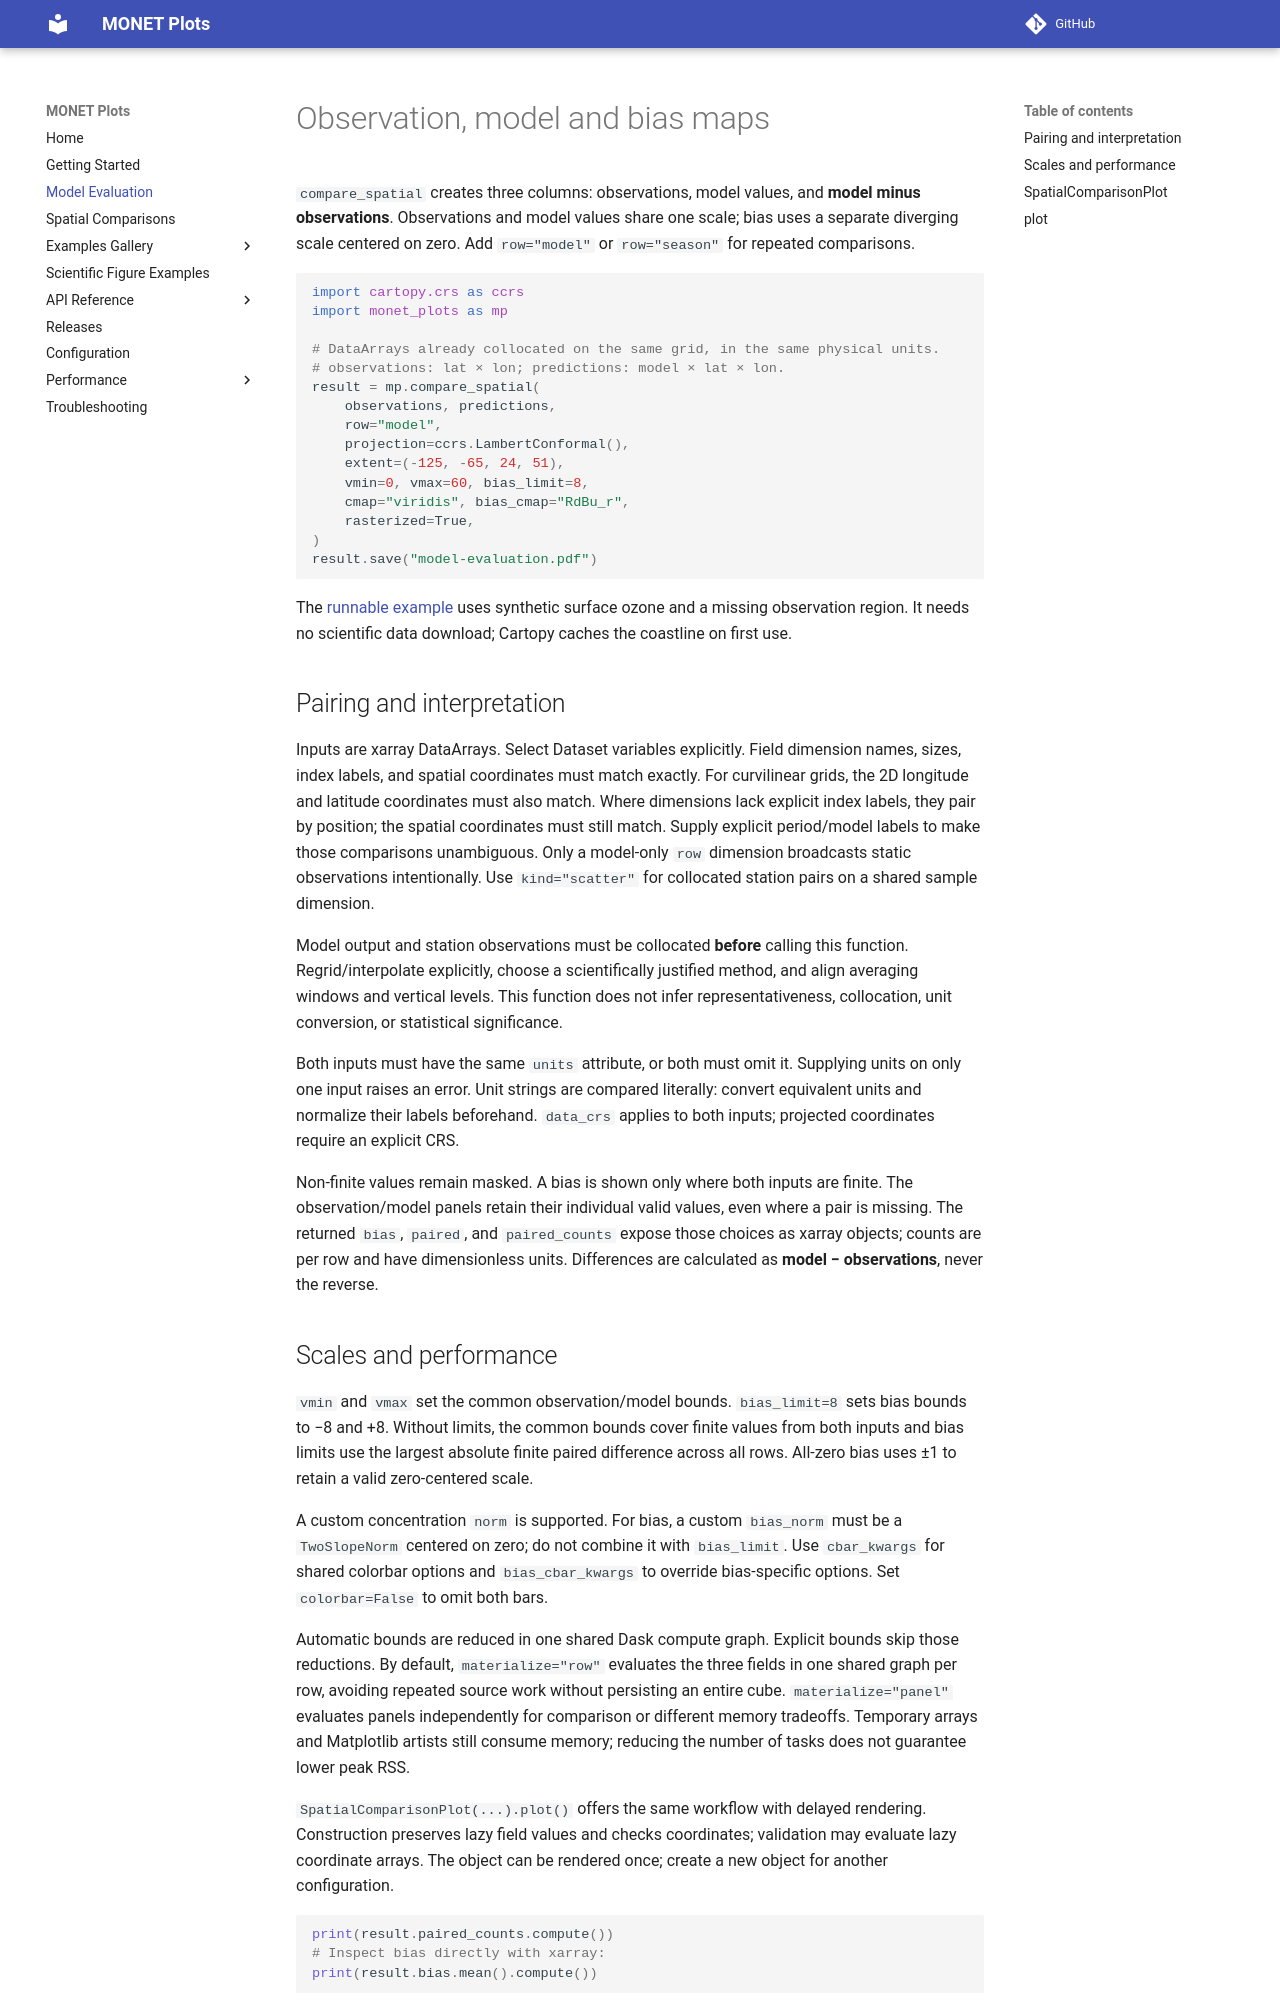

repository: noaa-oar-arl/monet-plots · page: model-evaluation/index.html · generator: mkdocs

# Observation, model and bias maps

`compare_spatial` creates three columns: observations, model values, and **model
minus observations**. Observations and model values share one scale; bias uses a
separate diverging scale centered on zero. Add `row="model"` or `row="season"`
for repeated comparisons.

```python
import cartopy.crs as ccrs
import monet_plots as mp

# DataArrays already collocated on the same grid, in the same physical units.
# observations: lat × lon; predictions: model × lat × lon.
result = mp.compare_spatial(
    observations, predictions,
    row="model",
    projection=ccrs.LambertConformal(),
    extent=(-125, -65, 24, 51),
    vmin=0, vmax=60, bias_limit=8,
    cmap="viridis", bias_cmap="RdBu_r",
    rasterized=True,
)
result.save("model-evaluation.pdf")
```

The [runnable example](gallery/plot_observation_model_bias.md) uses synthetic
surface ozone and a missing observation region. It needs no scientific data
download; Cartopy caches the coastline on first use.

## Pairing and interpretation

Inputs are xarray DataArrays. Select Dataset variables explicitly. Field dimension
names, sizes, index labels, and spatial coordinates must match exactly. For
curvilinear grids, the 2D longitude and latitude coordinates must also match.
Where dimensions lack explicit index labels, they pair by position; the spatial
coordinates must still match. Supply explicit period/model labels to make those
comparisons unambiguous. Only a model-only `row` dimension broadcasts static
observations intentionally.
Use `kind="scatter"` for collocated station pairs on a shared sample dimension.

Model output and station observations must be collocated **before** calling this
function. Regrid/interpolate explicitly, choose a scientifically justified method,
and align averaging windows and vertical levels. This function does not infer
representativeness, collocation, unit conversion, or statistical significance.

Both inputs must have the same `units` attribute, or both must omit it. Supplying
units on only one input raises an error. Unit strings are compared literally:
convert equivalent units and normalize their labels beforehand. `data_crs` applies
to both inputs; projected coordinates require an explicit CRS.

Non-finite values remain masked. A bias is shown only where both inputs are finite.
The observation/model panels retain their individual valid values, even where a
pair is missing. The returned `bias`, `paired`, and `paired_counts` expose those
choices as xarray objects; counts are per row and have dimensionless units.
Differences are calculated as **model − observations**, never the reverse.
